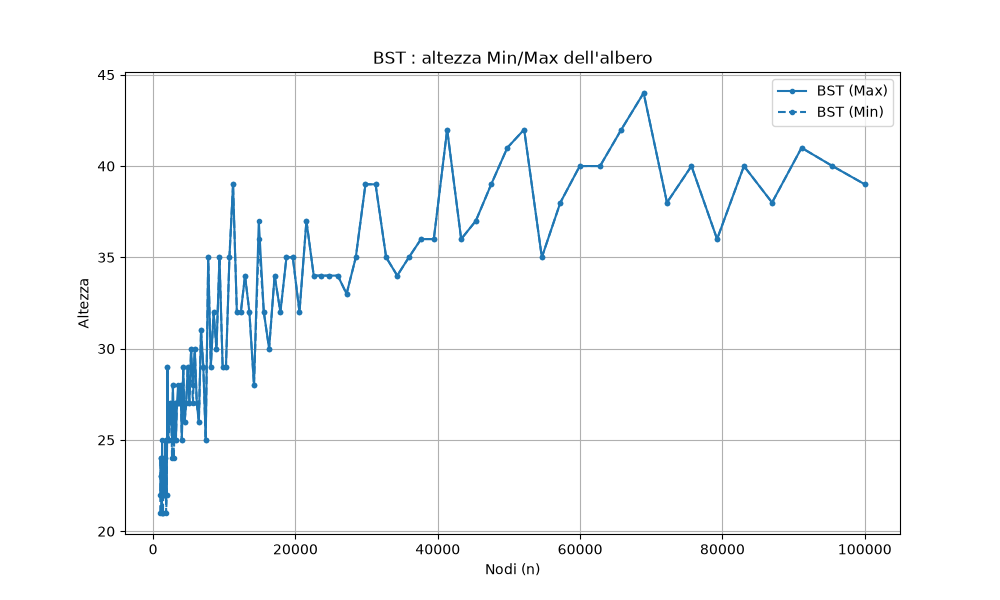

The table this chart was drawn from, first rows:
n, 1000, 1048, 1097, 1150, 1205, 1262, 1322, 1385, 1451, 1520, 1592, 1668, 1748, 1831, 1918, 2009, 2105, 2205, 2310, 2420, 2535, 2656, 2783
BST Min, 21, 24, 23, 23, 21, 24, 21, 21, 23, 22, 23, 24, 25, 21, 22, 29, 25, 25, 26, 26, 27, 24, 28
BST Max, 22, 24, 24, 23, 21, 25, 22, 22, 24, 22, 23, 24, 25, 22, 22, 29, 25, 26, 27, 26, 27, 25, 28
